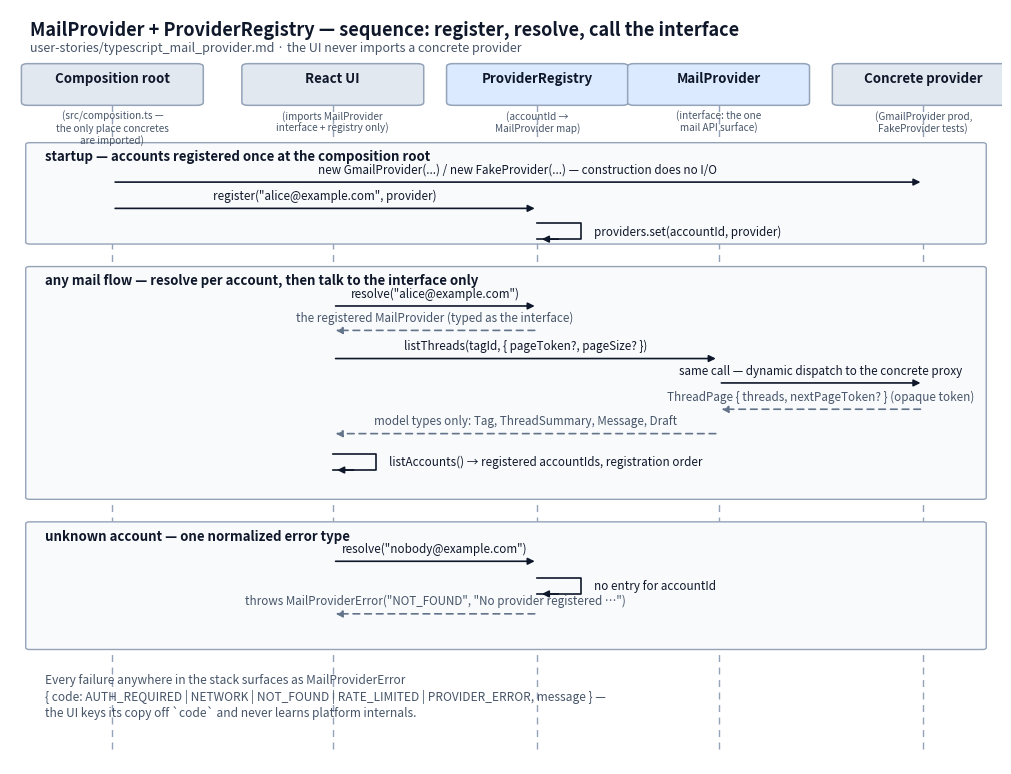

Recreate this plot in Python. (Note: this script raises an exception after producing the figure.)
#!/usr/bin/env python
"""Generate docs/diagrams/provider_sequence.png — sequence diagram for the
MailProvider interface + ProviderRegistry (user-stories/typescript_mail_provider.md):
registration at the composition root, per-account resolution, calls through
the interface only, and the normalized NOT_FOUND error for unknown accounts.

Reproducible: .venv/bin/python docs/diagrams/src/provider_sequence.py
"""
from pathlib import Path

import matplotlib

matplotlib.use("Agg")
import matplotlib.pyplot as plt
from matplotlib.patches import FancyBboxPatch

INK = "#0f172a"        # primary text
MUTED = "#475569"      # secondary text
LINE = "#94a3b8"       # lifelines / recessive strokes
BOX_FILL = "#e2e8f0"   # participant boxes (neutral)
SUBJECT_FILL = "#dbeafe"  # the component under spec
PHASE_FILL = "#f8fafc"  # phase band
RETURN = "#64748b"     # dashed return arrows

ACTORS = [
    ("Composition root", "(src/composition.ts —\nthe only place concretes\nare imported)", BOX_FILL),
    ("React UI", "(imports MailProvider\ninterface + registry only)", BOX_FILL),
    ("ProviderRegistry", "(accountId →\nMailProvider map)", SUBJECT_FILL),
    ("MailProvider", "(interface: the one\nmail API surface)", SUBJECT_FILL),
    ("Concrete provider", "(GmailProvider prod,\nFakeProvider tests)", BOX_FILL),
]
X = [1.3, 4.1, 6.7, 9.0, 11.6]
TOP, BOTTOM = 19.6, 1.9


def box(ax, x, y, w, h, fill, edge=LINE):
    ax.add_patch(FancyBboxPatch((x - w / 2, y - h / 2), w, h,
                                boxstyle="round,pad=0.08", linewidth=1.1,
                                facecolor=fill, edgecolor=edge))


def arrow(ax, y, x1, x2, label, dashed=False, label_dy=0.16):
    color = RETURN if dashed else INK
    ax.annotate("", xy=(x2, y), xytext=(x1, y),
                arrowprops=dict(arrowstyle="-|>", color=color, linewidth=1.2,
                                linestyle=(0, (4, 3)) if dashed else "solid",
                                shrinkA=2, shrinkB=2))
    ax.text((x1 + x2) / 2, y + label_dy, label, ha="center", va="bottom",
            fontsize=8.4, color=MUTED if dashed else INK)


def self_call(ax, y, x, label):
    ax.plot([x, x + 0.55, x + 0.55, x], [y, y, y - 0.42, y - 0.42],
            color=INK, linewidth=1.2)
    ax.annotate("", xy=(x + 0.02, y - 0.42), xytext=(x + 0.3, y - 0.42),
                arrowprops=dict(arrowstyle="-|>", color=INK, linewidth=1.2))
    ax.text(x + 0.72, y - 0.21, label, ha="left", va="center",
            fontsize=8.4, color=INK)


def phase(ax, y_top, y_bot, title):
    ax.add_patch(FancyBboxPatch((0.25, y_bot), 12.1, y_top - y_bot,
                                boxstyle="round,pad=0.05", linewidth=1.0,
                                facecolor=PHASE_FILL, edgecolor=LINE, zorder=0))
    ax.text(0.45, y_top - 0.14, title, ha="left", va="top",
            fontsize=9.5, color=INK, fontweight="bold", zorder=1)


def main() -> None:
    fig, ax = plt.subplots(figsize=(12.8, 9.8))
    ax.set_xlim(0, 12.6)
    ax.set_ylim(1.5, 21.6)
    ax.axis("off")

    ax.text(0.25, 21.3, "MailProvider + ProviderRegistry — sequence: register, resolve, call the interface",
            fontsize=13, color=INK, fontweight="bold", ha="left", va="top")
    ax.text(0.25, 20.75, "user-stories/typescript_mail_provider.md · the UI never imports a concrete provider",
            fontsize=9, color=MUTED, ha="left", va="top")

    # Lifelines and participant boxes.
    for (name, sub, fill), x in zip(ACTORS, X):
        ax.plot([x, x], [BOTTOM, TOP - 0.55], color=LINE, linewidth=1.0,
                linestyle=(0, (5, 4)), zorder=0)
        box(ax, x, TOP, 2.15, 0.95, fill)
        ax.text(x, TOP + 0.16, name, ha="center", va="center",
                fontsize=9.6, color=INK, fontweight="bold")
        ax.text(x, TOP - 0.68, sub, ha="center", va="top", fontsize=7.2, color=MUTED)

    root, ui, reg, iface, conc = X

    # Phase 1: registration at the composition root.
    phase(ax, 18.0, 15.4, "startup — accounts registered once at the composition root")
    arrow(ax, 17.0, root, conc, "new GmailProvider(...) / new FakeProvider(...) — construction does no I/O")
    arrow(ax, 16.3, root, reg, 'register("alice@example.com", provider)')
    self_call(ax, 15.9, reg, "providers.set(accountId, provider)")

    # Phase 2: resolution and interface calls.
    phase(ax, 14.7, 8.6, "any mail flow — resolve per account, then talk to the interface only")
    arrow(ax, 13.7, ui, reg, 'resolve("alice@example.com")')
    arrow(ax, 13.05, reg, ui, "the registered MailProvider (typed as the interface)", dashed=True)
    arrow(ax, 12.3, ui, iface, "listThreads(tagId, { pageToken?, pageSize? })")
    arrow(ax, 11.65, iface, conc, "same call — dynamic dispatch to the concrete proxy")
    arrow(ax, 10.95, conc, iface, "ThreadPage { threads, nextPageToken? } (opaque token)", dashed=True)
    arrow(ax, 10.3, iface, ui, "model types only: Tag, ThreadSummary, Message, Draft", dashed=True)
    self_call(ax, 9.75, ui, "listAccounts() → registered accountIds, registration order")

    # Phase 3: unknown account.
    phase(ax, 7.9, 4.6, "unknown account — one normalized error type")
    arrow(ax, 6.9, ui, reg, 'resolve("nobody@example.com")')
    self_call(ax, 6.45, reg, "no entry for accountId")
    arrow(ax, 5.5, reg, ui, 'throws MailProviderError("NOT_FOUND", "No provider registered …")', dashed=True)

    # Footer note.
    ax.text(0.45, 3.9, "Every failure anywhere in the stack surfaces as MailProviderError\n"
                       "{ code: AUTH_REQUIRED | NETWORK | NOT_FOUND | RATE_LIMITED | PROVIDER_ERROR, message } —\n"
                       "the UI keys its copy off `code` and never learns platform internals.",
            ha="left", va="top", fontsize=8.6, color=MUTED)

    out = Path(__file__).resolve().parent.parent / "provider_sequence.png"
    fig.savefig(out, dpi=200, bbox_inches="tight", facecolor="white")
    print(f"wrote {out}")


if __name__ == "__main__":
    main()
